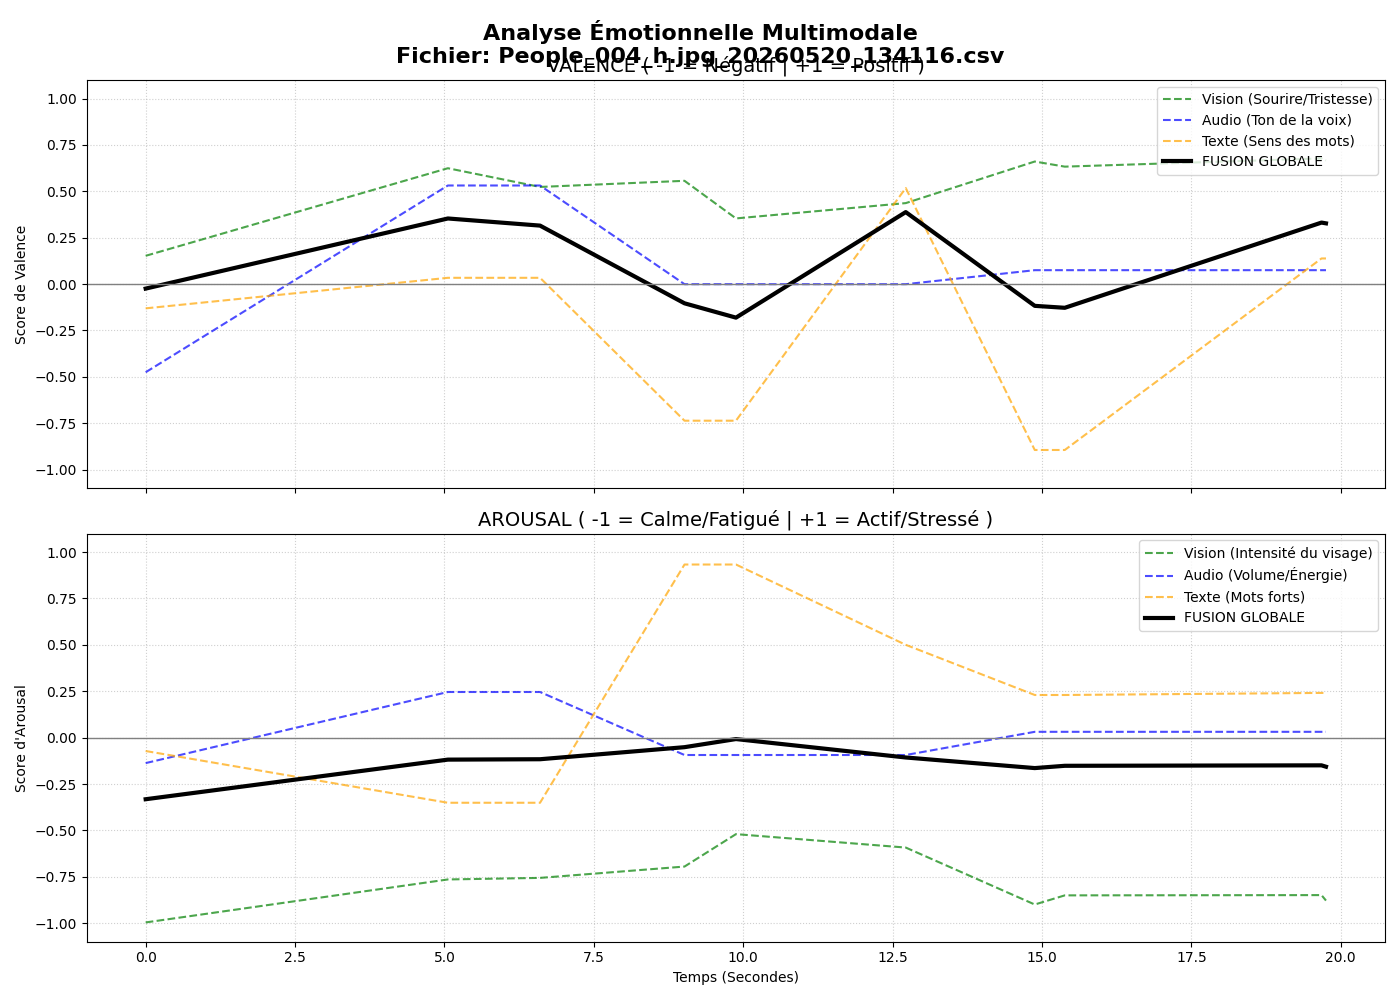

The table this chart was drawn from, first rows:
timestamp, v, a, vv, av, va, aa, vt, at, mark
1779277276, -0.02432, -0.332, 0.1524, -0.996, -0.4751, -0.1372, -0.1308, -0.0721, 0
1779277282, 0.3536, -0.1185, 0.6244, -0.7644, 0.5314, 0.246, 0.03384, -0.351, 0
1779277283, 0.3152, -0.1164, 0.5236, -0.7559, 0.5314, 0.246, 0.03384, -0.351, 0
1779277285, -0.1036, -0.05142, 0.5567, -0.6949, -0.0005556, -0.09361, -0.7363, 0.9331, 0
1779277286, -0.1808, -0.007728, 0.3539, -0.5201, -0.0005556, -0.09361, -0.7363, 0.9331, 0
1779277289, 0.388, -0.107, 0.4364, -0.5925, -0.0005556, -0.09361, 0.5177, 0.5003, 0
1779277291, -0.1173, -0.1641, 0.6606, -0.8994, 0.07496, 0.03138, -0.8942, 0.2298, 0
1779277292, -0.1278, -0.1518, 0.633, -0.8502, 0.07496, 0.03138, -0.8942, 0.2298, 0
1779277296, 0.3315, -0.1493, 0.6773, -0.8487, 0.07496, 0.03138, 0.1381, 0.2411, 0
1779277296, 0.3274, -0.1567, 0.6665, -0.8782, 0.07496, 0.03138, 0.1381, 0.2411, 0
